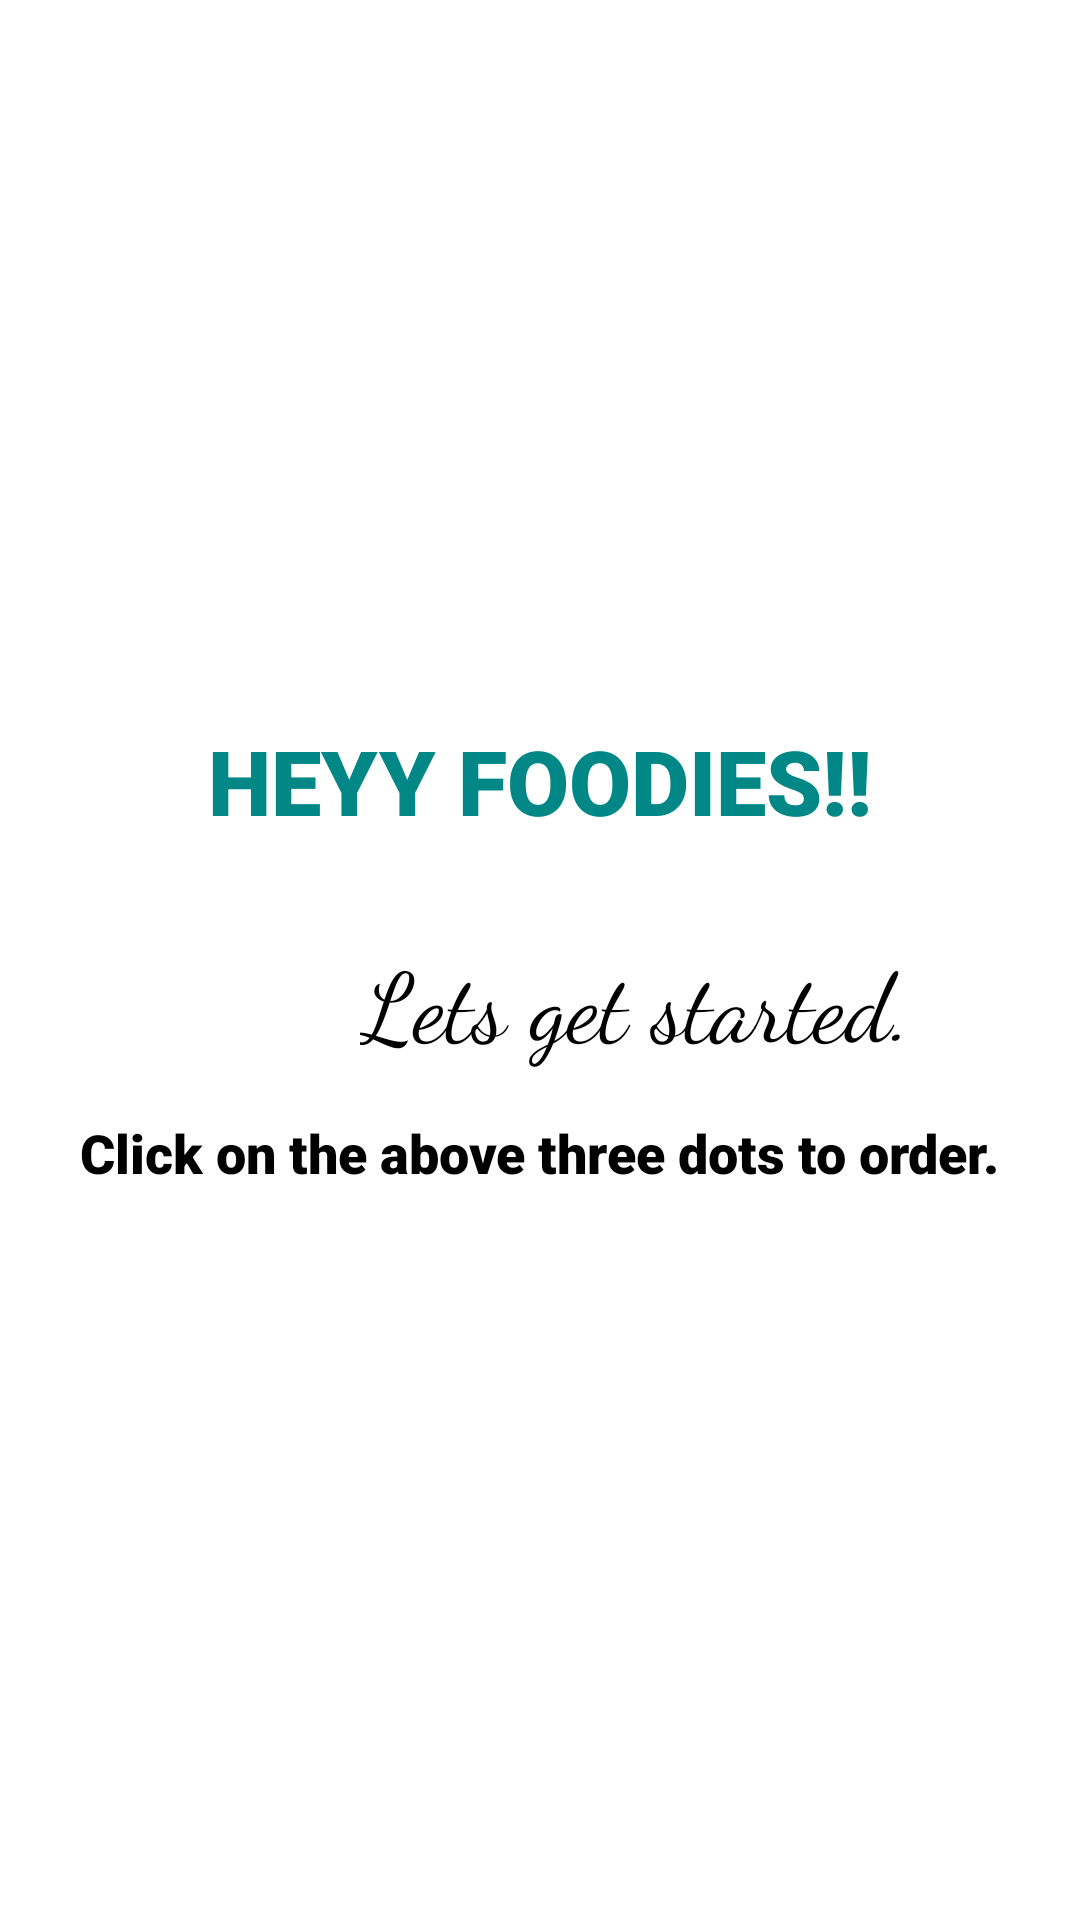

The Android layout XML behind this screen, and the referenced resources:
<!-- AndroidManifest.xml: application theme Theme.MenuPractical -->
<!-- res/layout/activity_main.xml -->
<?xml version="1.0" encoding="utf-8"?>
<androidx.constraintlayout.widget.ConstraintLayout xmlns:android="http://schemas.android.com/apk/res/android"
    xmlns:app="http://schemas.android.com/apk/res-auto"
    xmlns:tools="http://schemas.android.com/tools"
    android:layout_width="match_parent"
    android:layout_height="match_parent"
    android:background="@drawable/bg3"
    tools:context=".MainActivity">

    <TextView
        android:id="@+id/textView"
        android:layout_width="wrap_content"
        android:layout_height="wrap_content"
        android:fontFamily="sans-serif-black"
        android:text="HEYY FOODIES!!"
        android:textColor="@color/teal_700"
        android:textSize="30dp"
        app:layout_constraintBottom_toBottomOf="parent"
        app:layout_constraintEnd_toEndOf="parent"
        app:layout_constraintStart_toStartOf="parent"
        app:layout_constraintTop_toTopOf="parent"
        app:layout_constraintVertical_bias="0.4" />

    <TextView
        android:id="@+id/textView3"
        android:layout_width="wrap_content"
        android:layout_height="wrap_content"
        android:layout_marginStart="120dp"
        android:fontFamily="cursive"
        android:text="Lets get started."
        android:textSize="32dp"
        android:textColor="@color/black"
        app:layout_constraintBottom_toBottomOf="parent"
        app:layout_constraintStart_toStartOf="parent"
        app:layout_constraintTop_toTopOf="parent"
        app:layout_constraintVertical_bias="0.523" />

    <TextView
        android:id="@+id/textView4"
        android:layout_width="wrap_content"
        android:layout_height="wrap_content"
        android:text="Click on the above three dots to order."
        android:textSize="18dp"
        android:fontFamily="sans-serif-black"
        android:textColor="@color/black"
        app:layout_constraintBottom_toBottomOf="parent"
        app:layout_constraintEnd_toEndOf="parent"
        app:layout_constraintHorizontal_bias="0.495"
        app:layout_constraintStart_toStartOf="parent"
        app:layout_constraintTop_toBottomOf="@+id/textView3"
        app:layout_constraintVertical_bias="0.061" />
</androidx.constraintlayout.widget.ConstraintLayout>
<!-- resources referenced by this layout -->
<resources>
  <style name="Theme.MenuPractical" parent="Theme.MaterialComponents.DayNight.DarkActionBar">
          
          <item name="colorPrimary">@color/purple_500</item>
          <item name="colorPrimaryVariant">@color/purple_700</item>
          <item name="colorOnPrimary">@color/white</item>
          
          <item name="colorSecondary">@color/teal_200</item>
          <item name="colorSecondaryVariant">@color/teal_700</item>
          <item name="colorOnSecondary">@color/black</item>
          
          <item name="android:statusBarColor">?attr/colorPrimaryVariant</item>
          
      </style>
  <!-- not gathered from this repository: default colours our renderer supplied (Android Studio template values) -->
  <color name="purple_500">#FF6200EE</color>
  <color name="purple_700">#FF3700B3</color>
  <color name="teal_200">#FF03DAC5</color>
  <color name="teal_700">#FF018786</color>
  <color name="black">#FF000000</color>
  <color name="white">#FFFFFFFF</color>
</resources>
